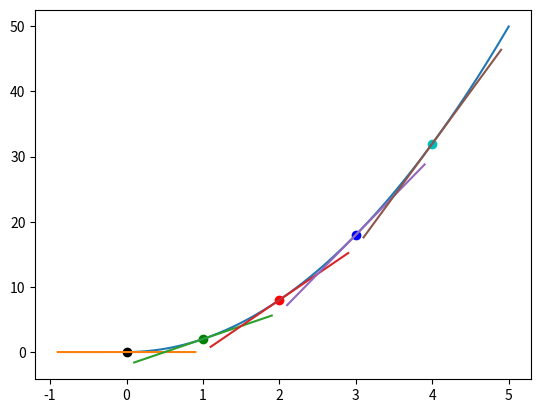

The script that saved this image:
# numDiff.py
# Numerical differentiation with numpy
#
import numpy as np
import matplotlib.pyplot as plt

def f(x):
    return 2*x**2

def tangent_line(x, aD, b):
    return aD * x + b


if __name__ == "__main__":
    x = np.arange(0, 5, 0.001)
    y = f(x)

    plt.plot(x, y)
    colors = ['k', 'g', 'r', 'b', 'c']

    for i in range(5):
    # The points and close enough points
        p2_delta = 0.001
        x1 = i
        x2 = x1 + p2_delta

        y1 = f(x1)
        y2 = f(x2)

        print("x1 & y1, and x2 & y2: ", (x1, y1), (x2, y2))

        # Dirivative approximation and y-intercept for the tangent line
        approximate_derivative = (y2 - y1)/(x2 - x1)
        print("approximate_derivative: ", approximate_derivative)
    
        b = y2 - approximate_derivative * x2
        print("b: ", b)

        to_plot = [x1 - 0.9, x1, x1 + 0.9]
        plt.scatter(x1, y1, c=colors[i])
        plt.plot(to_plot, [tangent_line(i, approximate_derivative, b) for i in to_plot])

        print(f'Approximate derivative for f(x); where x = {x1} is {approximate_derivative}\n')
    
    plt.show()

    
